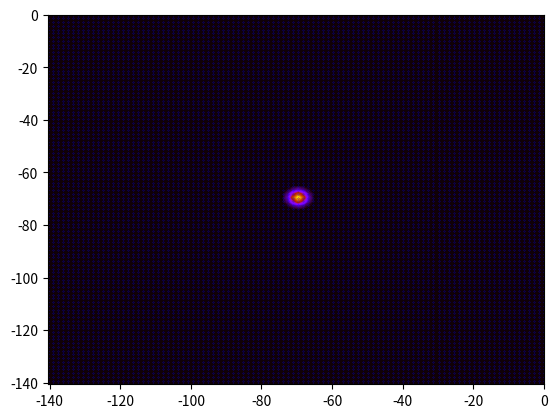

This chart was generated by the following Python code:
"""
Module to create a 2-Dimensional Gaussian Wavepacket
"""
import numpy as np
import matplotlib.pyplot as plt


def Crystal(m=10, n=10):
    """
    ============================================================================
                    Function to create a square/rectangular crystal
    ============================================================================
    The square/rectangular crystal crystal that is created here has armchairs
    in the x direction and zig zags in the y direction. Each carbon atom has a 
    unique label {n,m}, where n refers to the row number and m to the column number.

    The coordinates of each carbon atom are created in sets of columns, since
    there is an intrinsic regularity that can be exploited in vector form.

    In later calculations, we require a vector form of all the coordinates. This
    vector is arrange as a column vector composed of each column of carbon atoms.

    Inputs
    -----------
    m : integer
        Number of atoms along the x-direction

    n : integer
        Numver of atoms along the y-direction

    Parameters
    -----------
    a : float
        Lattice size parameter of graphene

    Returns
    ----------
    X - arrary (n*m,1),
        vector with all of the x positions
        
    Y - arrary (n*m,1),
        vector with all of the y positions
    X_0  - float,
        initial x position for gaussian wave packet
        
    Y_0 - float,
        initial y position for gaussian wave packet

    """

    assert type(n) is int, "Initial number of rows of carbon atoms must be an integer"
    assert type(m) is int, "Initial number of columns of carbon atoms must be an integer"

    #Lattice parameters in the y and x direction, respectively.
    a = 1.42
    b = 1.42

    #Creating initial arrays for populating the x and y values of each carbon atom.
    X = np.zeros((m,n))
    Y = np.zeros((n,m))

    #Creating a list from 0 to n for each atom in a column. This is reshaped
    #such that further operations can be performed.
    y_1 = np.arange(n)
    y_1 = y_1.reshape((n,1))

    #Each column has regularly spaced atoms.
    Y[:,0:m] = - a*y_1

    #Reshaping for further calculations
    Y_T = Y.T
    Y = Y_T.reshape((n*m,1))

    #Creating a list from 0 to n for each atom in a column. This is reshaped
    #such that further operations can be performed.
    x_1 = np.arange(m)
    x_1 = x_1.reshape((m,1))
    X[:,] = - b*x_1

    #Reshaping for further calculations
    X = X.reshape((n*m,1))

    #Defining initial position of wave packet.
    X_0 = X[int(n*m/2 - m/2)-1]
    Y_0 = Y[int(n*m/2 - m/2)-1]

    return X, Y, X_0, Y_0


def Psi(s, kx, ky, m, n,pos):
    """
    ===========================================================================
                    Creation of a 2D Gaussian wavepacket
    ===========================================================================
    Initial Gaussian wave packet distributed on the sites of each carbon atom.
    
    Takes the positions from Crystal and caculations the wavefunction on each
    atom.

    Inputs
    -----------
    s : float
        Width of gaussian Wavepacket
    sigma : float
        Phase of guassian Wavepacket
    kx, ky : float
        wavenumbers along x and y directions

    m  : Number of atoms along x
    n  : Number of atoms along y


    Returns
    -----------
    Psi : ndarray (mxn,1), complex
        a matrix with the value of the wavefunction defined at each atom

    """

    assert type(n) is int, "Initial number of rows of carbon atoms must be an integer"
    assert type(m) is int, "Initial number of columns of carbon atoms must be an integer"

    #Calling Crystal function to import all of the positions of atoms and
    #the initial wave packet position
    X, Y, X_0, Y_0 = pos

    #Defining and empty array of complex type for populating
    Psi = np.zeros((n*m,1),dtype=complex)

    #Calculating normalised wave packet
    Psi = (np.exp(-0.5*(((X - X_0)/s)**2 + ((Y - Y_0)/s)**2))*np.exp((kx*X + ky*Y)*1j))/np.sqrt(4*np.pi*s)

    return Psi

if __name__ == "__main__":
    n = 100
    m = 100
    kx = 1
    ky = 1
    s = 2

    
    pos = Crystal(n,m)
    Psi = Psi(s, kx, ky, m, n, pos)
    X,Y,X0,Y0 = pos
    pd = np.abs(Psi)**2
    
    plt.contourf(X.reshape((100,100)),Y.reshape((100,100)),pd.reshape((100,100)),100, cmap = 'gnuplot')
    plt.plot(X,Y,'bo',markersize = 0.2)
    plt.plot(X0,Y0,'ro',markersize = 0.2)
    plt.show()
